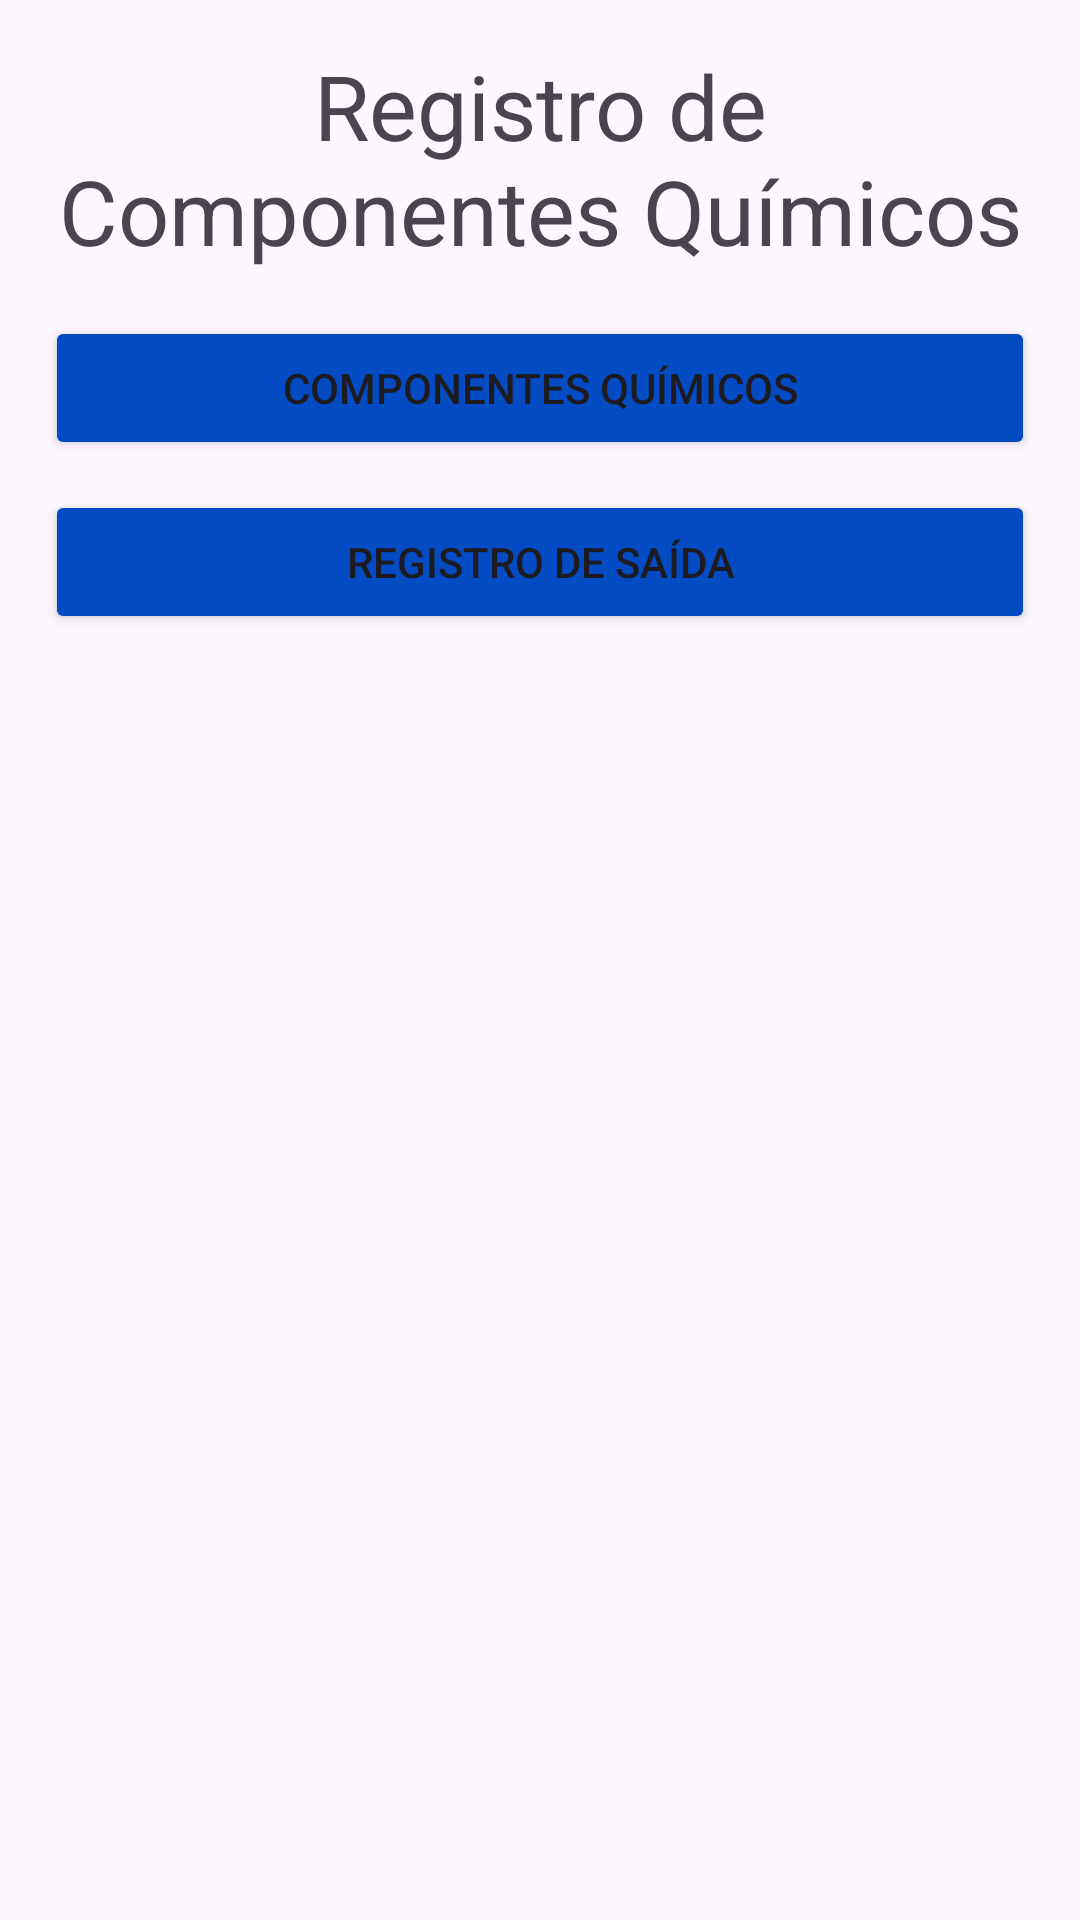

Layout XML and referenced resources for this Android screen:
<!-- AndroidManifest.xml: application theme Theme.CrudAppAndroidJava -->
<!-- res/layout/activity_main.xml -->
<?xml version="1.0" encoding="utf-8"?>
<LinearLayout xmlns:android="http://schemas.android.com/apk/res/android"
    android:layout_width="match_parent"
    android:layout_height="wrap_content"
    android:layout_gravity="center"
    android:padding="15dp"
    android:orientation="vertical">

    <TextView
        android:layout_width="match_parent"
        android:layout_height="wrap_content"
        android:text="Registro de Componentes Químicos"
        android:textAlignment="center"
        android:textSize="30dp" android:layout_marginBottom="15dp" />

    <Button
        android:id="@+id/btnComponentesQuimicos"
        android:layout_width="match_parent"
        android:layout_height="wrap_content"
        android:backgroundTint="@color/blue"
        android:text="Componentes Químicos"
        android:onClick="openChemicalComponentsActivity"
        android:layout_marginBottom="10dp"/>

    <Button
        android:id="@+id/btnRegistraSaida"
        android:layout_width="match_parent"
        android:layout_height="wrap_content"
        android:backgroundTint="@color/blue"
        android:text="Registro de Saída"
        android:onClick="openInputOutputActivity"/>

</LinearLayout>
<!-- resources referenced by this layout -->
<resources>
  <color name="blue">#024bc2</color>
  <style name="Theme.CrudAppAndroidJava" parent="Base.Theme.CrudAppAndroidJava" />
  <style name="Base.Theme.CrudAppAndroidJava" parent="Theme.Material3.DayNight.NoActionBar">
          
          
      </style>
</resources>
